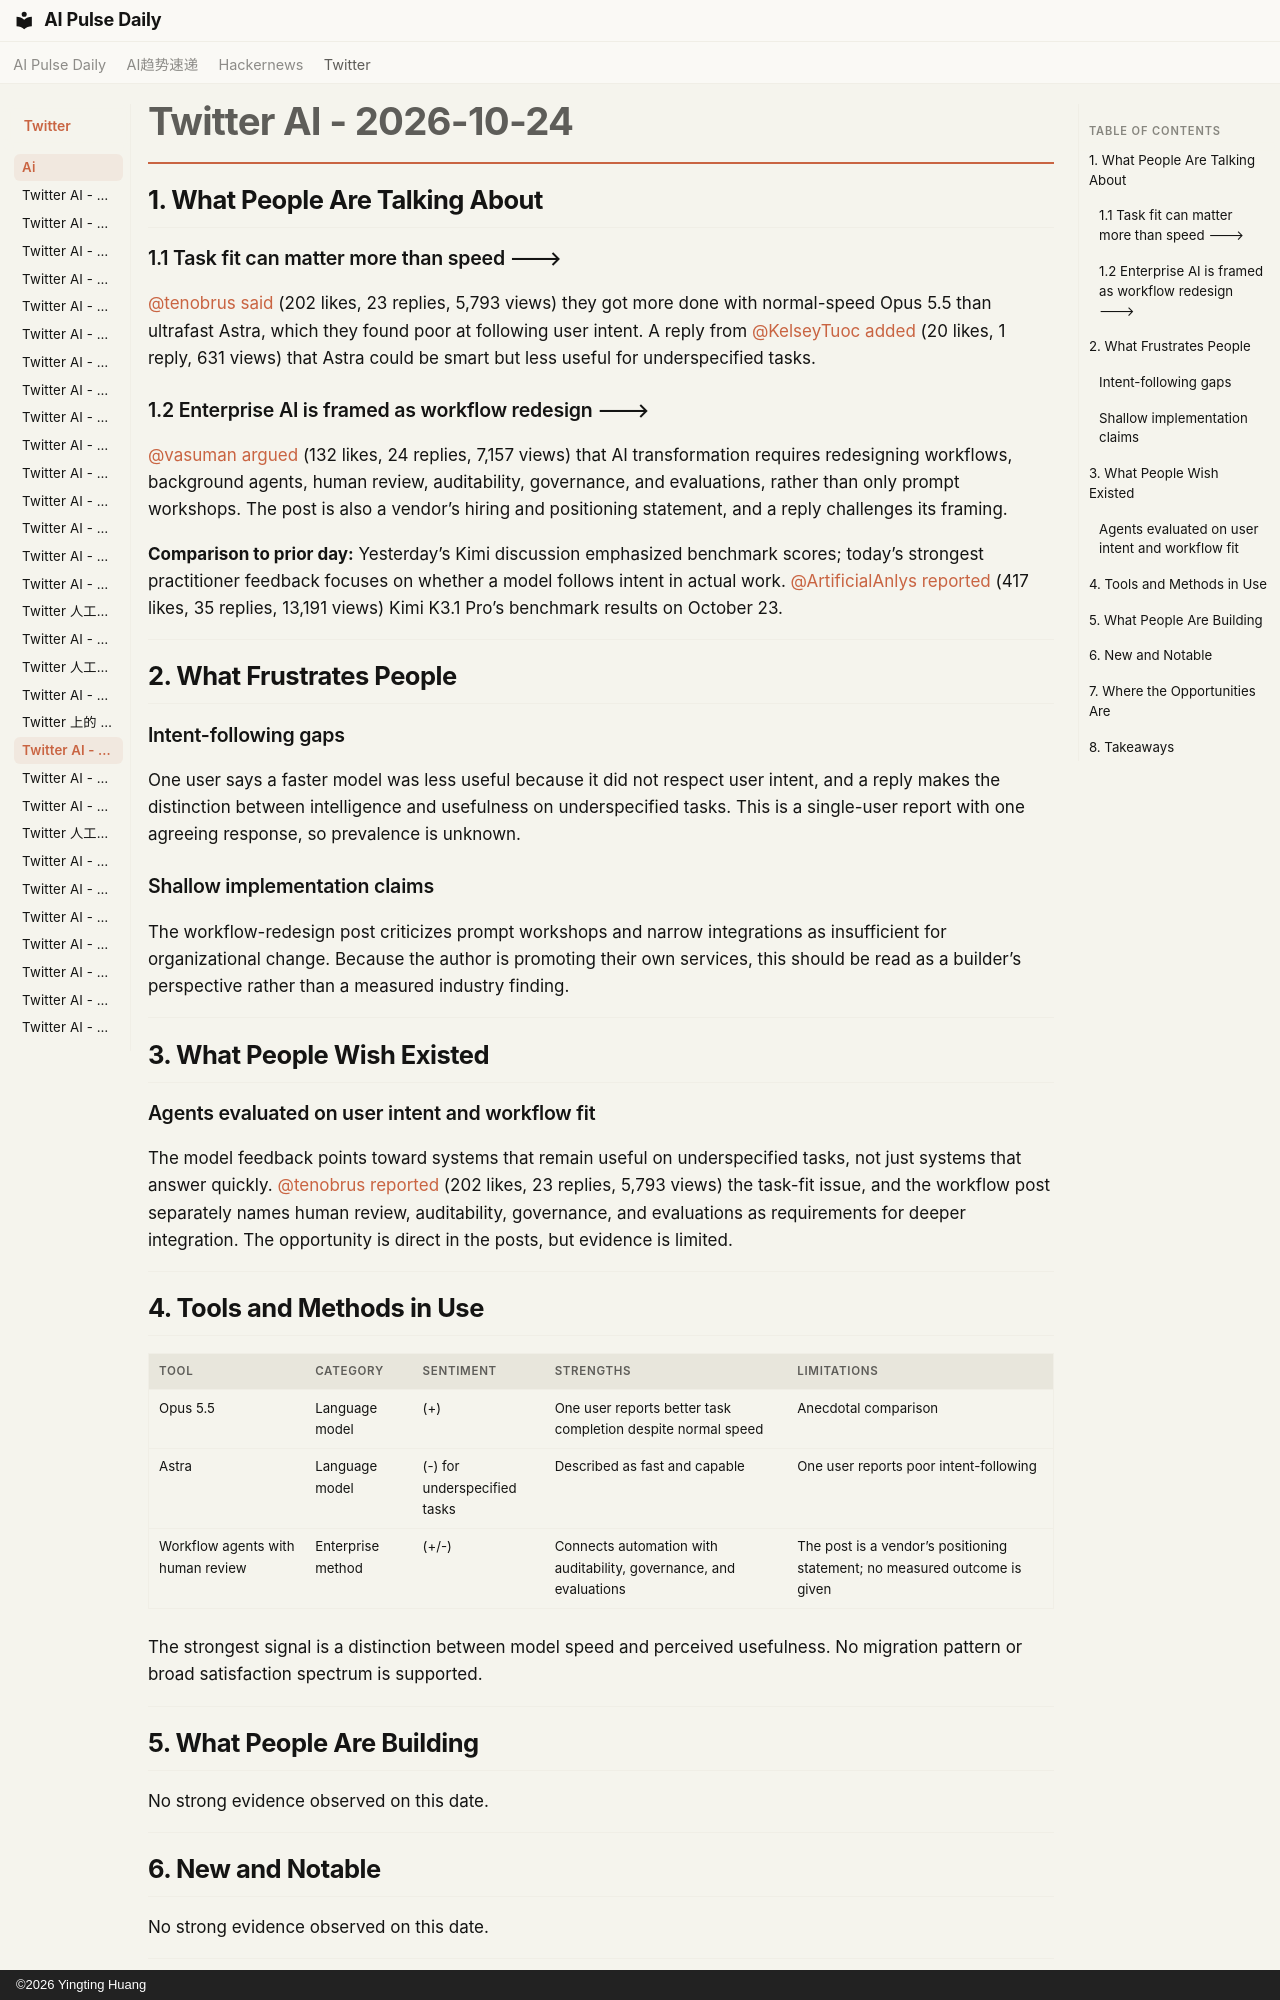

repository: vibewatch/vibewatch.github.io · page: twitter/ai/2026-10-24/index.html · generator: mkdocs · copyright: ©2026 Yingting Huang

# Twitter AI - 2026-10-24

## 1. What People Are Talking About

### 1.1 Task fit can matter more than speed 🡒

[@tenobrus](https://x.com/tenobrus) [said](https://x.com/tenobrus/status/2113795375220093016) (202 likes, 23 replies, 5,793 views) they got more done with normal-speed Opus 5.5 than ultrafast Astra, which they found poor at following user intent. A reply from [@KelseyTuoc](https://x.com/KelseyTuoc) [added](https://x.com/KelseyTuoc/status/2113801685340692627) (20 likes, 1 reply, 631 views) that Astra could be smart but less useful for underspecified tasks.

### 1.2 Enterprise AI is framed as workflow redesign 🡒

[@vasuman](https://x.com/vasuman) [argued](https://x.com/vasuman/status/2114092422112432553) (132 likes, 24 replies, 7,157 views) that AI transformation requires redesigning workflows, background agents, human review, auditability, governance, and evaluations, rather than only prompt workshops. The post is also a vendor’s hiring and positioning statement, and a reply challenges its framing.

**Comparison to prior day:** Yesterday’s Kimi discussion emphasized benchmark scores; today’s strongest practitioner feedback focuses on whether a model follows intent in actual work. [@ArtificialAnlys](https://x.com/ArtificialAnlys) [reported](https://x.com/ArtificialAnlys/status/2113688083145314416) (417 likes, 35 replies, 13,191 views) Kimi K3.1 Pro’s benchmark results on October 23.

---

## 2. What Frustrates People

### Intent-following gaps

One user says a faster model was less useful because it did not respect user intent, and a reply makes the distinction between intelligence and usefulness on underspecified tasks. This is a single-user report with one agreeing response, so prevalence is unknown.

### Shallow implementation claims

The workflow-redesign post criticizes prompt workshops and narrow integrations as insufficient for organizational change. Because the author is promoting their own services, this should be read as a builder’s perspective rather than a measured industry finding.

---

## 3. What People Wish Existed

### Agents evaluated on user intent and workflow fit

The model feedback points toward systems that remain useful on underspecified tasks, not just systems that answer quickly. [@tenobrus](https://x.com/tenobrus) [reported](https://x.com/tenobrus/status/2113795375220093016) (202 likes, 23 replies, 5,793 views) the task-fit issue, and the workflow post separately names human review, auditability, governance, and evaluations as requirements for deeper integration. The opportunity is direct in the posts, but evidence is limited.

---

## 4. Tools and Methods in Use

| Tool | Category | Sentiment | Strengths | Limitations |
|---|---|---|---|---|
| Opus 5.5 | Language model | (+) | One user reports better task completion despite normal speed | Anecdotal comparison |
| Astra | Language model | (-) for underspecified tasks | Described as fast and capable | One user reports poor intent-following |
| Workflow agents with human review | Enterprise method | (+/-) | Connects automation with auditability, governance, and evaluations | The post is a vendor’s positioning statement; no measured outcome is given |

The strongest signal is a distinction between model speed and perceived usefulness. No migration pattern or broad satisfaction spectrum is supported.

---

## 5. What People Are Building

No strong evidence observed on this date.

---

## 6. New and Notable

No strong evidence observed on this date.

---
